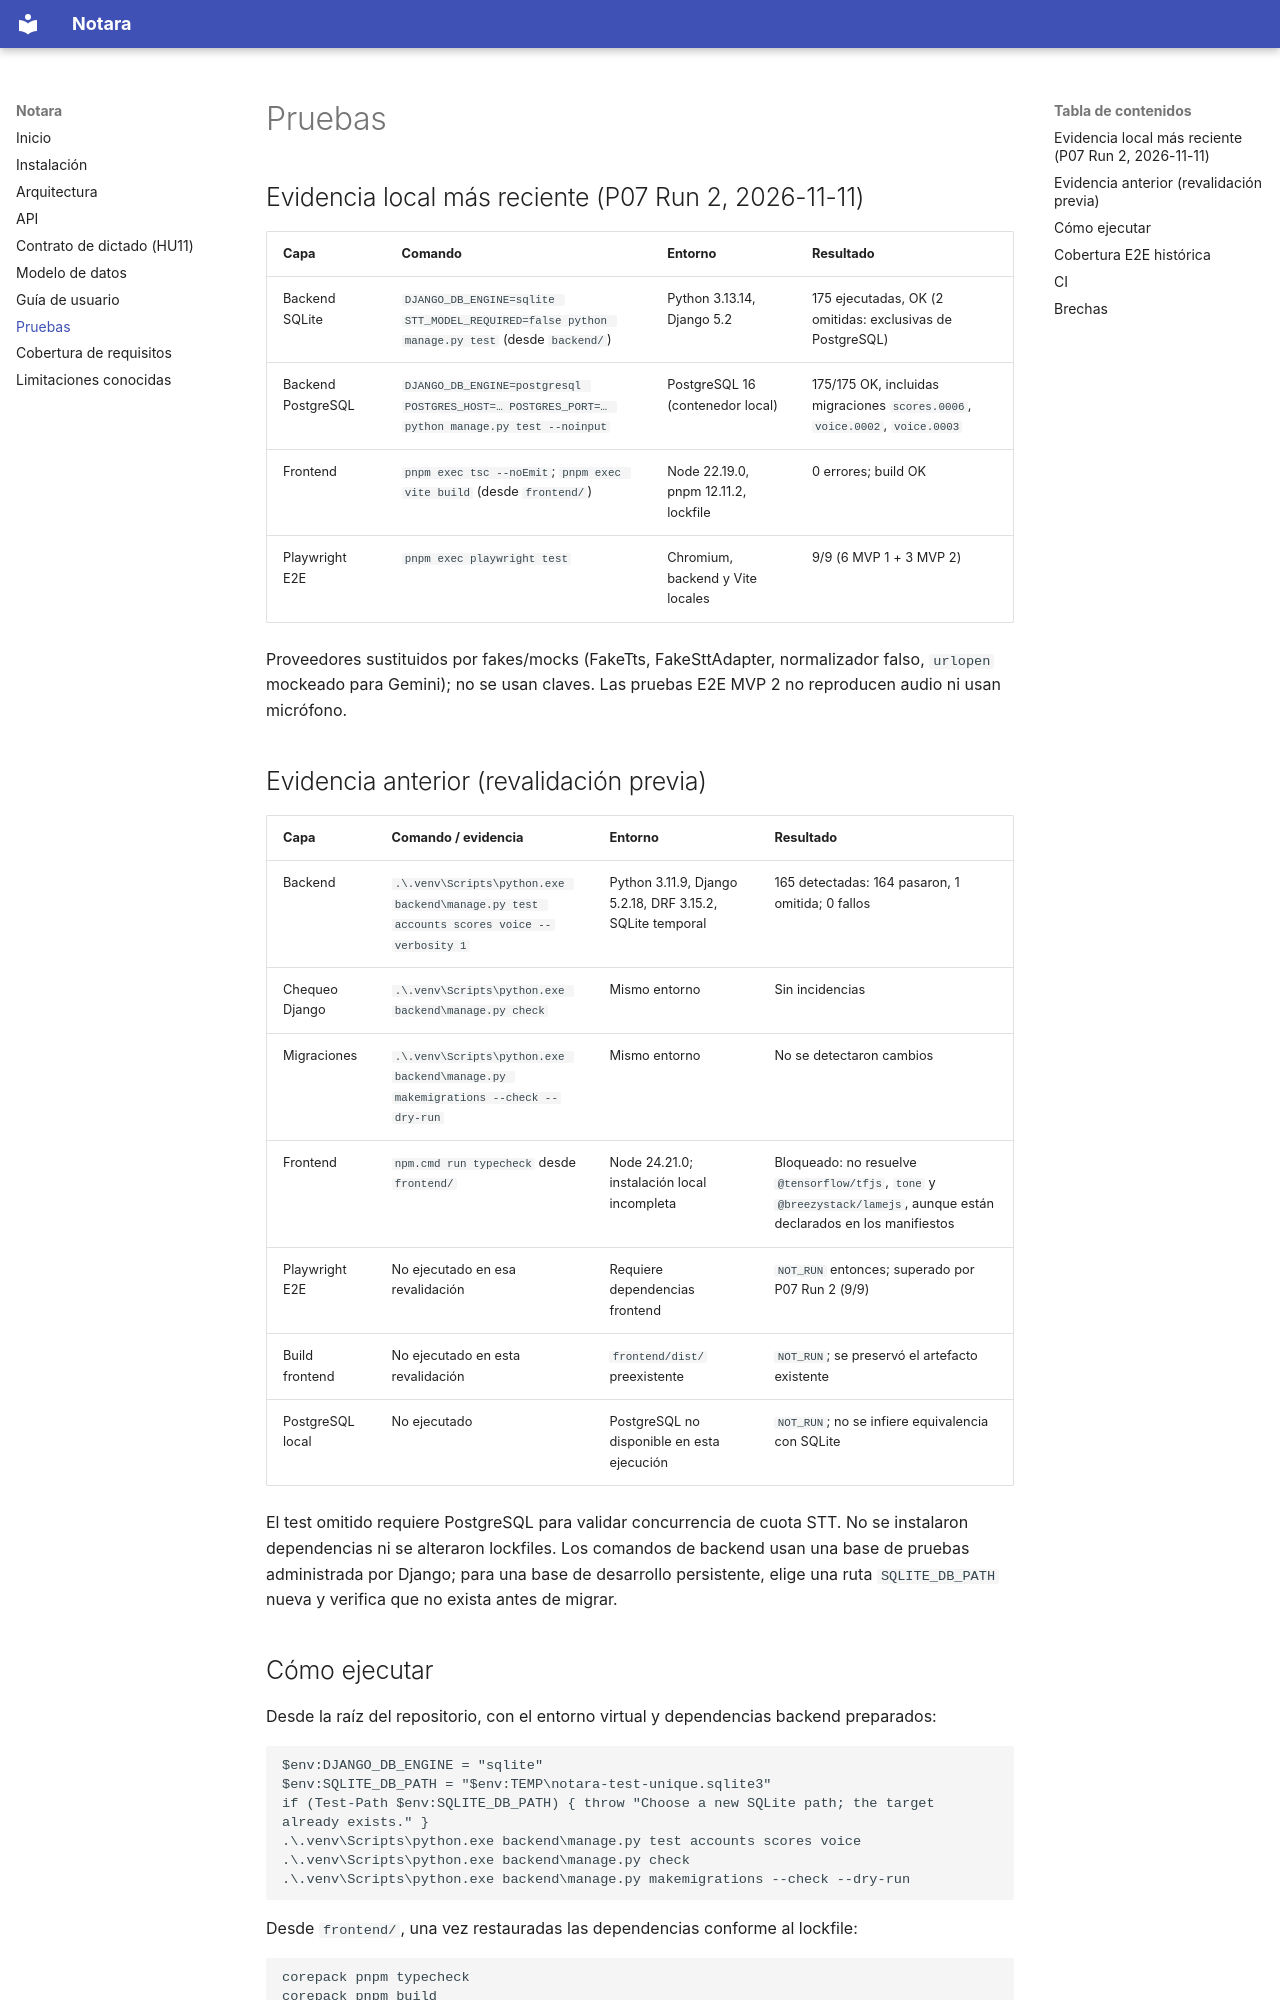

repository: JohanAndresCT/notara-ai-pipeline · page: TESTING/index.html · generator: mkdocs

# Pruebas

## Evidencia local más reciente (P07 Run 2, 2026-11-11)

| Capa | Comando | Entorno | Resultado |
|---|---|---|---|
| Backend SQLite | `DJANGO_DB_ENGINE=sqlite STT_MODEL_REQUIRED=false python manage.py test` (desde `backend/`) | Python 3.13.14, Django 5.2 | 175 ejecutadas, OK (2 omitidas: exclusivas de PostgreSQL) |
| Backend PostgreSQL | `DJANGO_DB_ENGINE=postgresql POSTGRES_HOST=… POSTGRES_PORT=… python manage.py test --noinput` | PostgreSQL 16 (contenedor local) | 175/175 OK, incluidas migraciones `scores.0006`, `voice.0002`, `voice.0003` |
| Frontend | `pnpm exec tsc --noEmit`; `pnpm exec vite build` (desde `frontend/`) | Node 22.19.0, pnpm 12.11.2, lockfile | 0 errores; build OK |
| Playwright E2E | `pnpm exec playwright test` | Chromium, backend y Vite locales | 9/9 (6 MVP 1 + 3 MVP 2) |

Proveedores sustituidos por fakes/mocks (FakeTts, FakeSttAdapter, normalizador falso, `urlopen` mockeado para Gemini); no se usan claves. Las pruebas E2E MVP 2 no reproducen audio ni usan micrófono.

## Evidencia anterior (revalidación previa)

| Capa | Comando / evidencia | Entorno | Resultado |
|---|---|---|---|
| Backend | `.\.venv\Scripts\python.exe backend\manage.py test accounts scores voice --verbosity 1` | Python 3.11.9, Django 5.2.18, DRF 3.15.2, SQLite temporal | 165 detectadas: 164 pasaron, 1 omitida; 0 fallos |
| Chequeo Django | `.\.venv\Scripts\python.exe backend\manage.py check` | Mismo entorno | Sin incidencias |
| Migraciones | `.\.venv\Scripts\python.exe backend\manage.py makemigrations --check --dry-run` | Mismo entorno | No se detectaron cambios |
| Frontend | `npm.cmd run typecheck` desde `frontend/` | Node 24.21.0; instalación local incompleta | Bloqueado: no resuelve `@tensorflow/tfjs`, `tone` y `@breezystack/lamejs`, aunque están declarados en los manifiestos |
| Playwright E2E | No ejecutado en esa revalidación | Requiere dependencias frontend | `NOT_RUN` entonces; superado por P07 Run 2 (9/9) |
| Build frontend | No ejecutado en esta revalidación | `frontend/dist/` preexistente | `NOT_RUN`; se preservó el artefacto existente |
| PostgreSQL local | No ejecutado | PostgreSQL no disponible en esta ejecución | `NOT_RUN`; no se infiere equivalencia con SQLite |

El test omitido requiere PostgreSQL para validar concurrencia de cuota STT. No se instalaron dependencias ni se alteraron lockfiles. Los comandos de backend usan una base de pruebas administrada por Django; para una base de desarrollo persistente, elige una ruta `SQLITE_DB_PATH` nueva y verifica que no exista antes de migrar.
